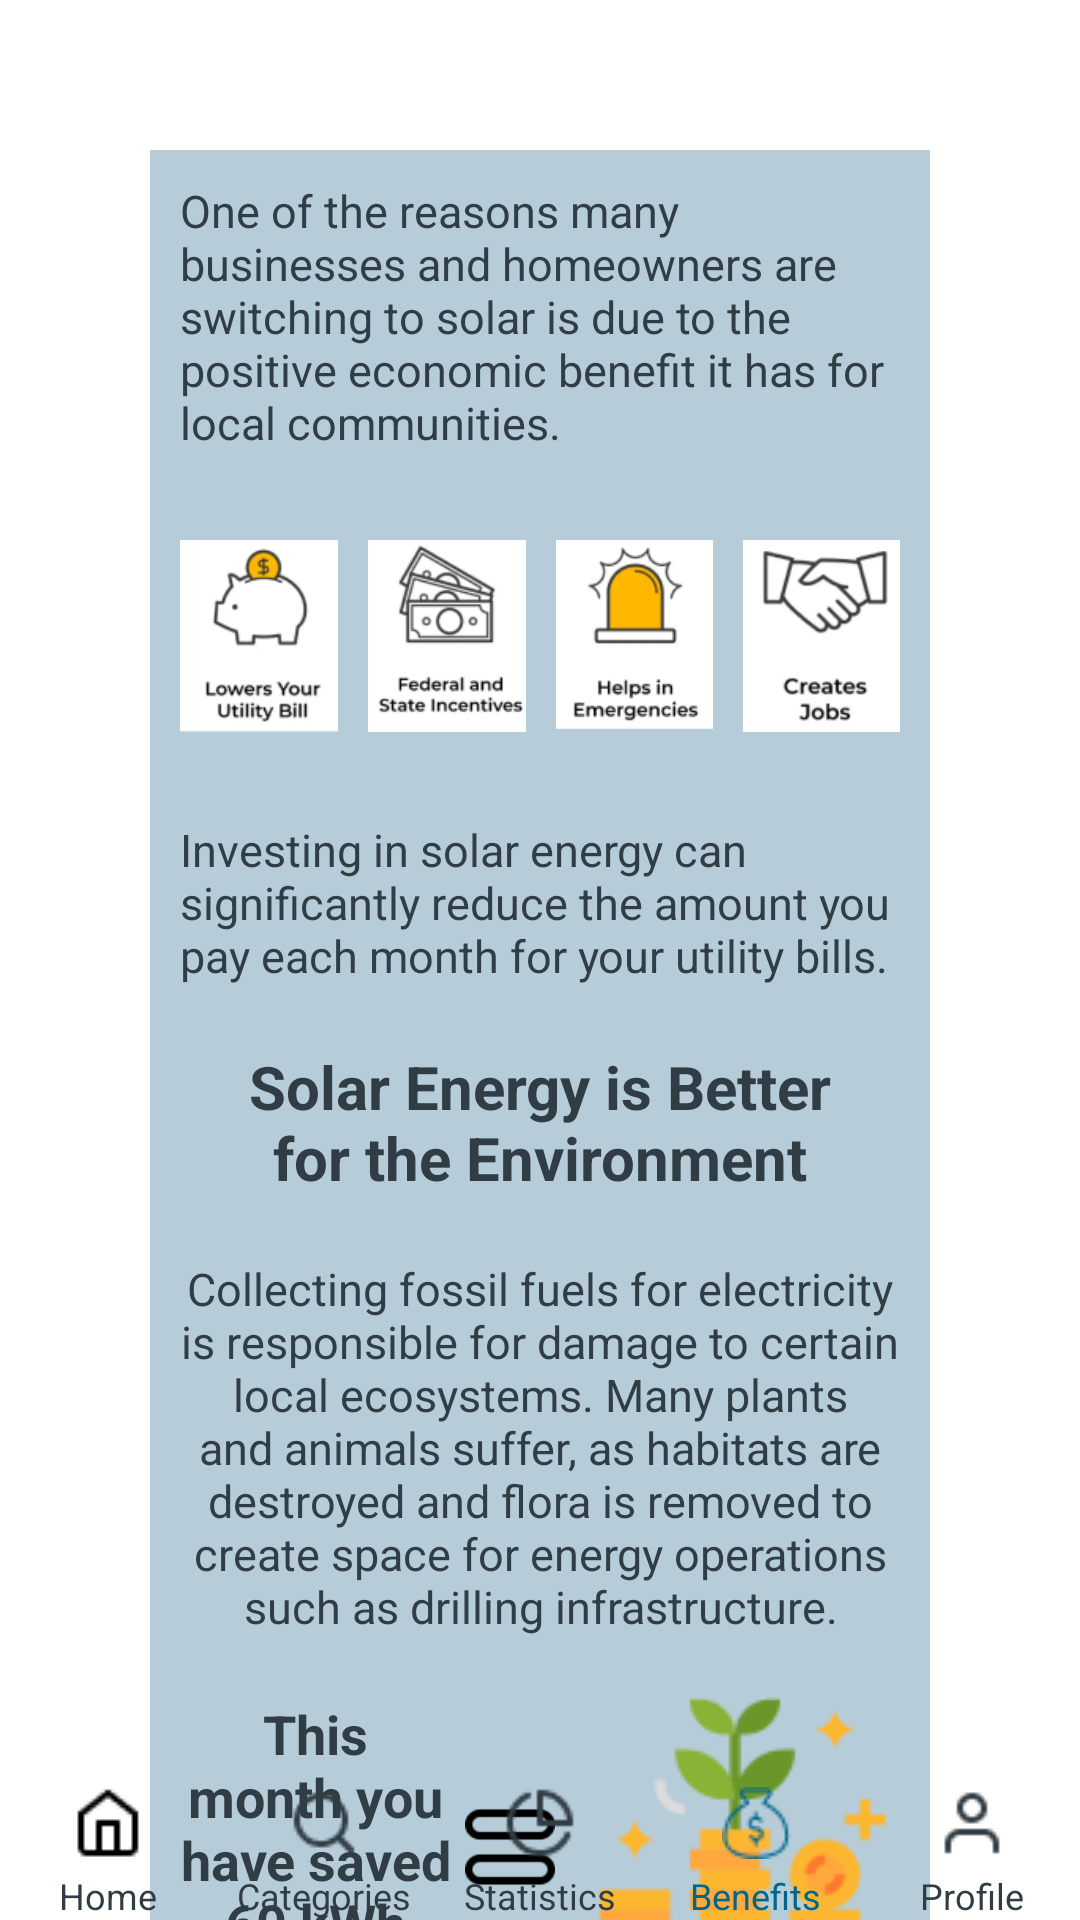

Reconstruct the res/layout file that produces this screen, plus the resources it refers to.
<!-- AndroidManifest.xml: application theme Theme.SolarSport -->
<!-- res/layout/benefits_activity.xml -->
<?xml version="1.0" encoding="utf-8"?>
<androidx.constraintlayout.widget.ConstraintLayout xmlns:android="http://schemas.android.com/apk/res/android"
    xmlns:tools="http://schemas.android.com/tools"
    android:layout_width="match_parent"
    android:layout_height="match_parent"
    xmlns:app="http://schemas.android.com/apk/res-auto"
    tools:context=".BenefitsActivity"
    android:background="@color/background">

    <LinearLayout
        android:layout_width="match_parent"
        android:layout_height="wrap_content"
        app:layout_constraintTop_toTopOf="parent"
        app:layout_constraintStart_toStartOf="parent"
        app:layout_constraintEnd_toEndOf="parent"
        android:background="@color/primaryLight"
        android:weightSum="6"
        android:layout_margin="50dp"
        android:padding="10dp"
        android:orientation="vertical">

        <TextView
            android:layout_width="wrap_content"
            android:layout_height="wrap_content"
            android:text="@string/benefitsText1"
            android:layout_weight="1"
            android:textColor="@color/textPrimary"
            android:textStyle="normal"
            android:textSize="15dp"
            />

        <LinearLayout
            android:layout_width="match_parent"
            android:layout_height="wrap_content"
            android:layout_weight="1"
            android:orientation="horizontal"
            android:weightSum="4"
            >
            <ImageView
                android:layout_width="wrap_content"
                android:layout_height="wrap_content"
                android:layout_weight="1"
                android:src="@drawable/lyub"
                android:layout_marginEnd="10dp"/>

            <ImageView
                android:layout_width="wrap_content"
                android:layout_height="wrap_content"
                android:layout_weight="1"
                android:src="@drawable/fasi"
                android:layout_marginEnd="10dp"/>

            <ImageView
                android:layout_width="wrap_content"
                android:layout_height="wrap_content"
                android:layout_weight="1"
                android:src="@drawable/hie"
                android:layout_marginEnd="10dp"/>

            <ImageView
                android:layout_width="wrap_content"
                android:layout_height="wrap_content"
                android:layout_weight="1"
                android:src="@drawable/cj"/>
        </LinearLayout>

        <TextView
            android:layout_width="wrap_content"
            android:layout_height="wrap_content"
            android:layout_weight="1"
            android:text="@string/benefitsText2"
            android:textColor="@color/textPrimary"
            android:textSize="15dp"
            android:textStyle="normal"/>
        <TextView
            android:layout_width="wrap_content"
            android:layout_height="wrap_content"
            android:layout_weight="1"
            android:text="@string/benefitsText3"
            android:gravity="center"
            android:textStyle="bold"
            android:textSize="20sp"
            android:padding="20dp"
            android:textColor="@color/textPrimary"/>
        <TextView
            android:layout_width="wrap_content"
            android:layout_height="wrap_content"
            android:layout_weight="1"
            android:text="@string/benefitsText4"
            android:textStyle="normal"
            android:textColor="@color/textPrimary"
            android:textSize="15sp"
            android:gravity="center"/>

        <LinearLayout
            android:layout_width="match_parent"
            android:layout_height="wrap_content"
            android:layout_weight="1"
            android:weightSum="3"
            android:orientation="horizontal"
            android:paddingTop="20dp"

            >
            <TextView
                android:layout_width="80dp"
                android:layout_height="wrap_content"
                android:text="@string/benefitsText5"
                android:layout_weight="1"
                android:textColor="@color/textPrimary"
                android:textStyle="bold"
                android:textSize="18sp"
                android:gravity="center"

                />
            <ImageView
                android:layout_width="30dp"
                android:layout_height="30dp"
                android:layout_weight="1"
                android:src="@drawable/igual"
                android:layout_gravity="center"/>
            <ImageView
                android:layout_width="wrap_content"
                android:layout_height="wrap_content"
                android:layout_weight="1"
                android:src="@drawable/coins"/>
        </LinearLayout>







    </LinearLayout>

    <LinearLayout
        android:layout_width="match_parent"
        android:layout_height="wrap_content"
        app:layout_constraintStart_toStartOf="parent"
        app:layout_constraintEnd_toEndOf="parent"
        app:layout_constraintBottom_toBottomOf="parent"
        >


        <LinearLayout
            android:id="@+id/home_container"
            android:layout_width="0dp"
            android:layout_height="wrap_content"
            android:layout_weight="1"
            android:gravity="center"
            android:orientation="vertical">

            <ImageButton
                android:id="@+id/bhomeb"
                android:layout_width="24dp"
                android:layout_height="24dp"
                android:src="@drawable/home"
                android:background="@android:color/transparent"/>

            <TextView
                android:layout_width="wrap_content"
                android:layout_height="wrap_content"
                android:layout_marginTop="4dp"
                android:text="Home"
                android:textColor="@color/textPrimary"
                android:textSize="12sp" />

        </LinearLayout>

        <LinearLayout
            android:id="@+id/categories_container"
            android:layout_width="0dp"
            android:layout_height="wrap_content"
            android:layout_weight="1"
            android:gravity="center"
            android:orientation="vertical">

            <ImageButton
                android:id="@+id/bcategoriesb"
                android:layout_width="24dp"
                android:layout_height="24dp"
                android:src="@drawable/categories"
                android:background="@android:color/transparent"/>

            <TextView
                android:layout_width="wrap_content"
                android:layout_height="wrap_content"
                android:layout_marginTop="4dp"
                android:text="Categories"
                android:textColor="@color/textPrimary"
                android:textSize="12sp" />

        </LinearLayout>
        <LinearLayout
            android:id="@+id/statistics_container"
            android:layout_width="0dp"
            android:layout_height="wrap_content"
            android:layout_weight="1"
            android:gravity="center"
            android:orientation="vertical"
            >

            <ImageButton
                android:id="@+id/bstatisticsb"
                android:layout_width="24dp"
                android:layout_height="24dp"
                android:src="@drawable/statistics_home"
                android:background="@android:color/transparent"
                />

            <TextView
                android:layout_width="wrap_content"
                android:layout_height="wrap_content"
                android:layout_marginTop="4dp"
                android:text="Statistics"
                android:textColor="@color/textPrimary"
                android:textSize="12sp"
                />

        </LinearLayout>
        <LinearLayout
            android:id="@+id/benefits_container"
            android:layout_width="0dp"
            android:layout_height="wrap_content"
            android:layout_weight="1"
            android:gravity="center"
            android:orientation="vertical">

            <ImageButton
                android:id="@+id/bbenefitsb"
                android:layout_width="24dp"
                android:layout_height="24dp"
                android:src="@drawable/benefits_home"
                app:tint="@color/accent"
                android:background="@android:color/transparent"/>

            <TextView
                android:layout_width="wrap_content"
                android:layout_height="wrap_content"
                android:layout_marginTop="4dp"
                android:text="Benefits"

                android:textColor="@color/accent"
                android:textSize="12sp" />

        </LinearLayout>
        <LinearLayout
            android:id="@+id/profile_container"
            android:layout_width="0dp"
            android:layout_height="wrap_content"
            android:layout_weight="1"
            android:gravity="center"
            android:orientation="vertical">

            <ImageButton
                android:id="@+id/bprofileb"
                android:layout_width="24dp"
                android:layout_height="24dp"
                android:src="@drawable/profile"
                android:background="@android:color/transparent"/>

            <TextView
                android:layout_width="wrap_content"
                android:layout_height="wrap_content"
                android:layout_marginTop="4dp"
                android:text="Profile"
                android:textColor="@color/textPrimary"
                android:textSize="12sp" />

        </LinearLayout>



    </LinearLayout>


</androidx.constraintlayout.widget.ConstraintLayout>
<!-- resources referenced by this layout -->
<resources>
  <color name="accent">#00668C</color>
  <color name="background">#FFFFFD</color>
  <color name="primaryLight">#B6CCD8</color>
  <color name="textPrimary">#313D44</color>
  <!-- drawable benefits_home: png bitmap (drawable, 883 bytes) -->
  <!-- drawable categories: png bitmap (drawable, 616 bytes) -->
  <!-- drawable cj: png bitmap (drawable, 5997 bytes) -->
  <!-- drawable coins: png bitmap (drawable, 3522 bytes) -->
  <!-- drawable fasi: png bitmap (drawable, 6982 bytes) -->
  <!-- drawable hie: png bitmap (drawable, 6733 bytes) -->
  <!-- drawable home: png bitmap (drawable, 415 bytes) -->
  <!-- drawable igual: png bitmap (drawable, 491 bytes) -->
  <!-- drawable lyub: png bitmap (drawable, 6375 bytes) -->
  <!-- drawable profile: png bitmap (drawable, 492 bytes) -->
  <!-- drawable statistics_home: png bitmap (drawable, 678 bytes) -->
  <string name="benefitsText1">One of the reasons many businesses and homeowners are switching to solar is due to the positive economic benefit it has for local communities. </string>
  <string name="benefitsText2">Investing in solar energy can significantly reduce the amount  you pay each month for your utility bills. </string>
  <string name="benefitsText3">Solar Energy is Better for the Environment</string>
  <string name="benefitsText4">Collecting fossil fuels for electricity is responsible for damage to certain local ecosystems. Many plants and animals suffer, as habitats are destroyed and flora is removed to create space for energy operations such as drilling infrastructure.</string>
  <string name="benefitsText5">This month you have saved 60 kWh</string>
  <style name="Theme.SolarSport" parent="Base.Theme.SolarSport" />
  <style name="Base.Theme.SolarSport" parent="Theme.Material3.DayNight.NoActionBar">
          
          
      </style>
</resources>
